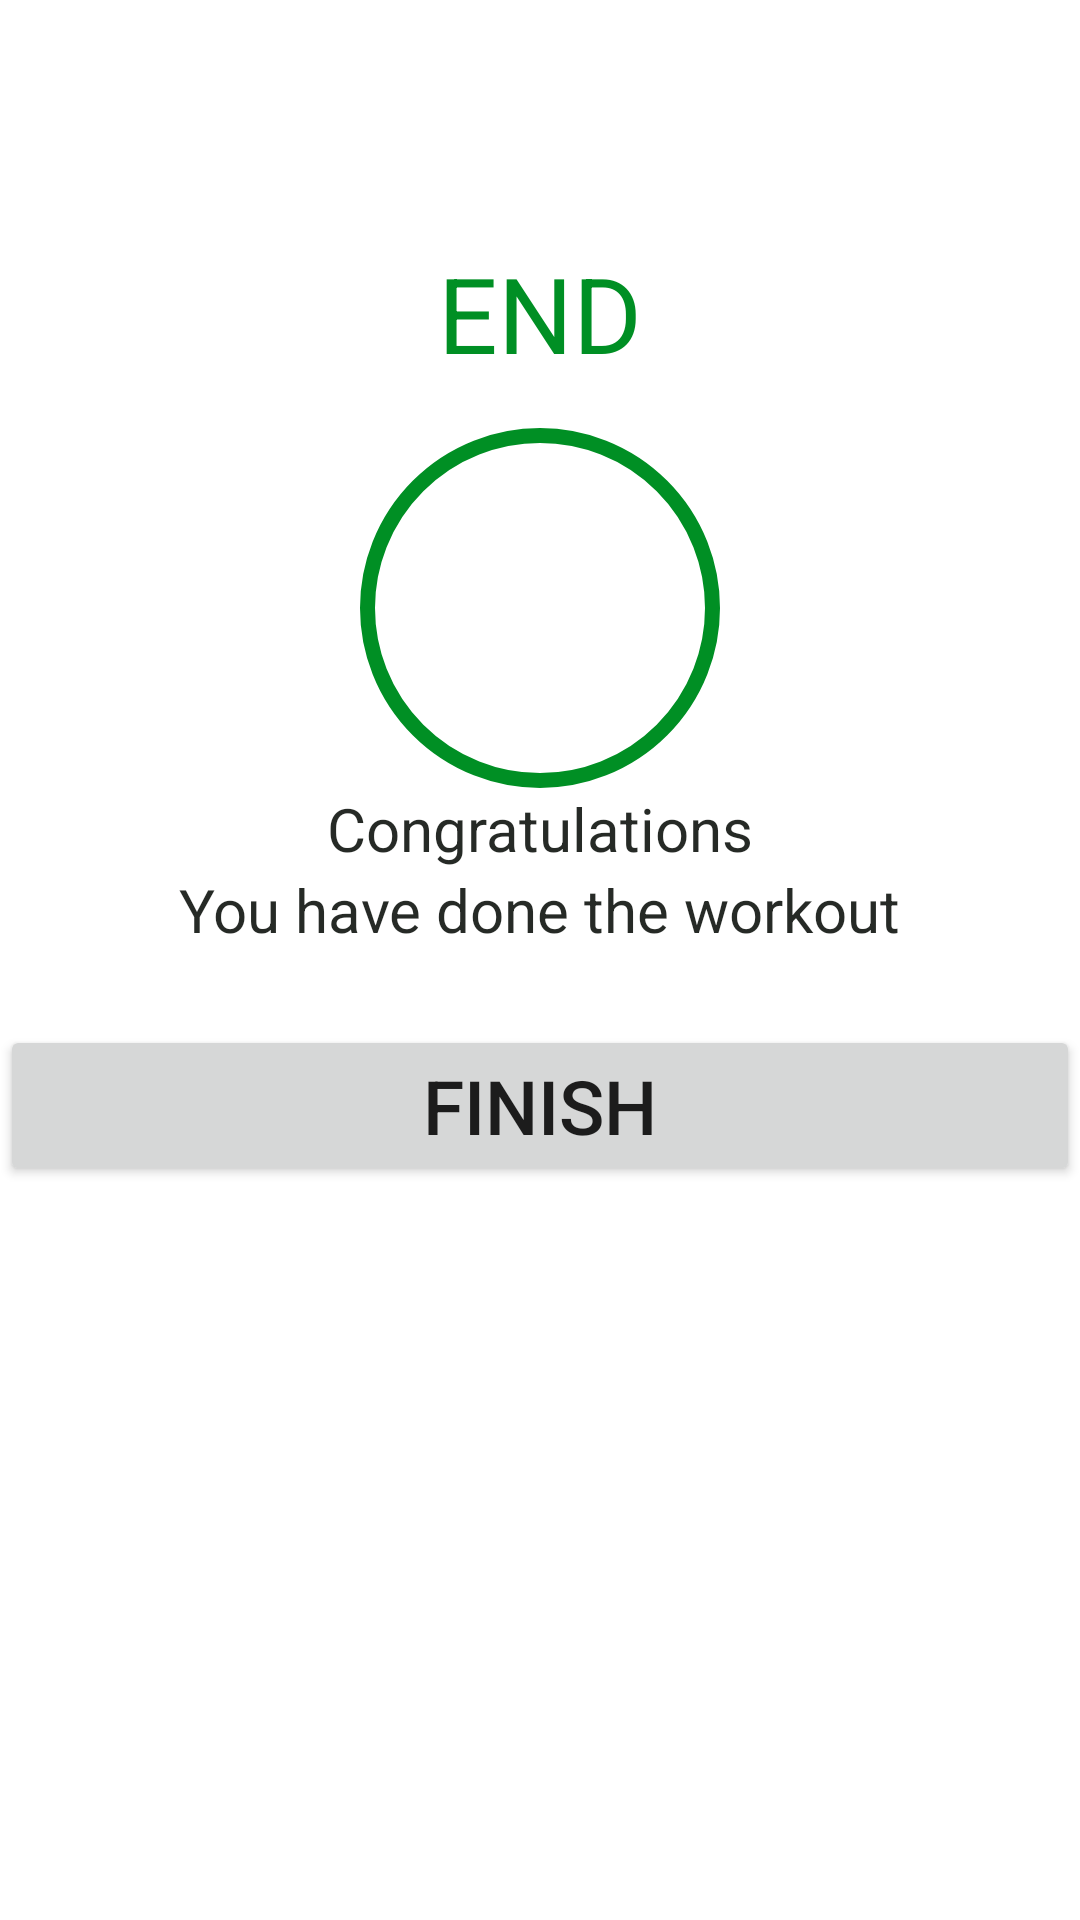

Here is an Android app screen rendered from its layout file. Give the layout XML and the strings, colors and styles it references.
<!-- AndroidManifest.xml: application theme Theme.WorkOutApp -->
<!-- res/layout/activity_finish.xml -->
<?xml version="1.0" encoding="utf-8"?>
<androidx.constraintlayout.widget.ConstraintLayout xmlns:android="http://schemas.android.com/apk/res/android"
    xmlns:app="http://schemas.android.com/apk/res-auto"
    xmlns:tools="http://schemas.android.com/tools"
    android:layout_width="match_parent"
    android:layout_height="match_parent">

    <androidx.appcompat.widget.Toolbar
        android:id="@+id/toolbarFinish"
        android:layout_width="0dp"
        android:layout_height="?android:actionBarSize"
        android:background="@color/white"
        android:theme="@style/ToolbarTheme"
        app:layout_constraintEnd_toEndOf="parent"
        app:layout_constraintStart_toStartOf="parent"
        app:layout_constraintTop_toTopOf="parent"
        app:titleTextColor="@color/ColorPrimary" />

    <TextView
        android:id="@+id/tvEnd"
        android:layout_width="wrap_content"
        android:layout_height="wrap_content"
        android:text="END"
        android:textSize="35sp"
        android:layout_marginTop="25dp"
        android:textColor="@color/colorAccent"
        app:layout_constraintTop_toBottomOf="@id/toolbarFinish"
        app:layout_constraintStart_toStartOf="parent"
        app:layout_constraintEnd_toEndOf="parent"
        />

    <FrameLayout
        android:layout_marginTop="15dp"
        android:id="@+id/finishCircle"
        android:layout_width="120dp"
        android:layout_height="120dp"
        android:background="@drawable/item_circular_color_accent_border"
        android:padding="30dp"
        app:layout_constraintEnd_toEndOf="parent"
        app:layout_constraintStart_toStartOf="parent"
        app:layout_constraintTop_toBottomOf="@id/tvEnd">

        <ImageView
            android:layout_width="wrap_content"
            android:layout_height="wrap_content"
            android:src="@drawable/done" />
    </FrameLayout>
    <TextView
        android:id="@+id/tvCongrats"
        android:layout_width="wrap_content"
        android:layout_height="wrap_content"
        app:layout_constraintTop_toBottomOf="@id/finishCircle"
        app:layout_constraintStart_toStartOf="parent"
        app:layout_constraintEnd_toEndOf="parent"
        android:text="Congratulations"
        android:textSize="20sp"
        android:textColor="#E8111511"
        />
    <TextView
        android:id="@+id/tvDone"
        android:layout_width="wrap_content"
        android:layout_height="wrap_content"
        android:text="You have done the workout"
        android:textSize="20sp"
        app:layout_constraintTop_toBottomOf="@id/tvCongrats"
        app:layout_constraintStart_toStartOf="parent"
        app:layout_constraintEnd_toEndOf="parent"
        android:textColor="#E8111511"
        />

    <Button
        android:id="@+id/btnFinish"
        android:layout_width="match_parent"
        android:layout_height="wrap_content"
        app:layout_constraintTop_toBottomOf="@id/tvDone"
        android:text="FINISH"
        android:textSize="25sp"
        android:layout_marginTop="25dp"
        />





</androidx.constraintlayout.widget.ConstraintLayout>
<!-- resources referenced by this layout -->
<resources>
  <color name="ColorPrimary">#B2212121</color>
  <color name="colorAccent">#008F24</color>
  <color name="white">#FFFFFFFF</color>
  <!-- drawable item_circular_color_accent_border (drawable) -->
  <?xml version="1.0" encoding="utf-8"?>
  <shape
      xmlns:android="http://schemas.android.com/apk/res/android"
      android:shape="oval">
      <stroke
          android:width="5dp"
          android:color="@color/colorAccent"/>
      <solid android:color="@color/white"/>
  
  </shape>
  <style name="ToolbarTheme" parent="@style/ThemeOverlay.MaterialComponents.ActionBar">
          <item name="colorControlNormal">#000000</item>
      </style>
  <style name="Theme.WorkOutApp" parent="Theme.MaterialComponents.DayNight.NoActionBar">
          
          <item name="colorPrimary">@color/purple_500</item>
          <item name="colorPrimaryVariant">@color/purple_700</item>
          <item name="colorOnPrimary">@color/white</item>
          
          <item name="colorSecondary">@color/teal_200</item>
          <item name="colorSecondaryVariant">@color/teal_700</item>
          <item name="colorOnSecondary">@color/black</item>
          
          <item name="android:statusBarColor">?attr/colorPrimaryVariant</item>
          
      </style>
  <color name="purple_500">#FF6200EE</color>
  <color name="purple_700">#FF3700B3</color>
  <color name="teal_200">#FF03DAC5</color>
  <color name="teal_700">#FF018786</color>
  <color name="black">#FF000000</color>
</resources>
